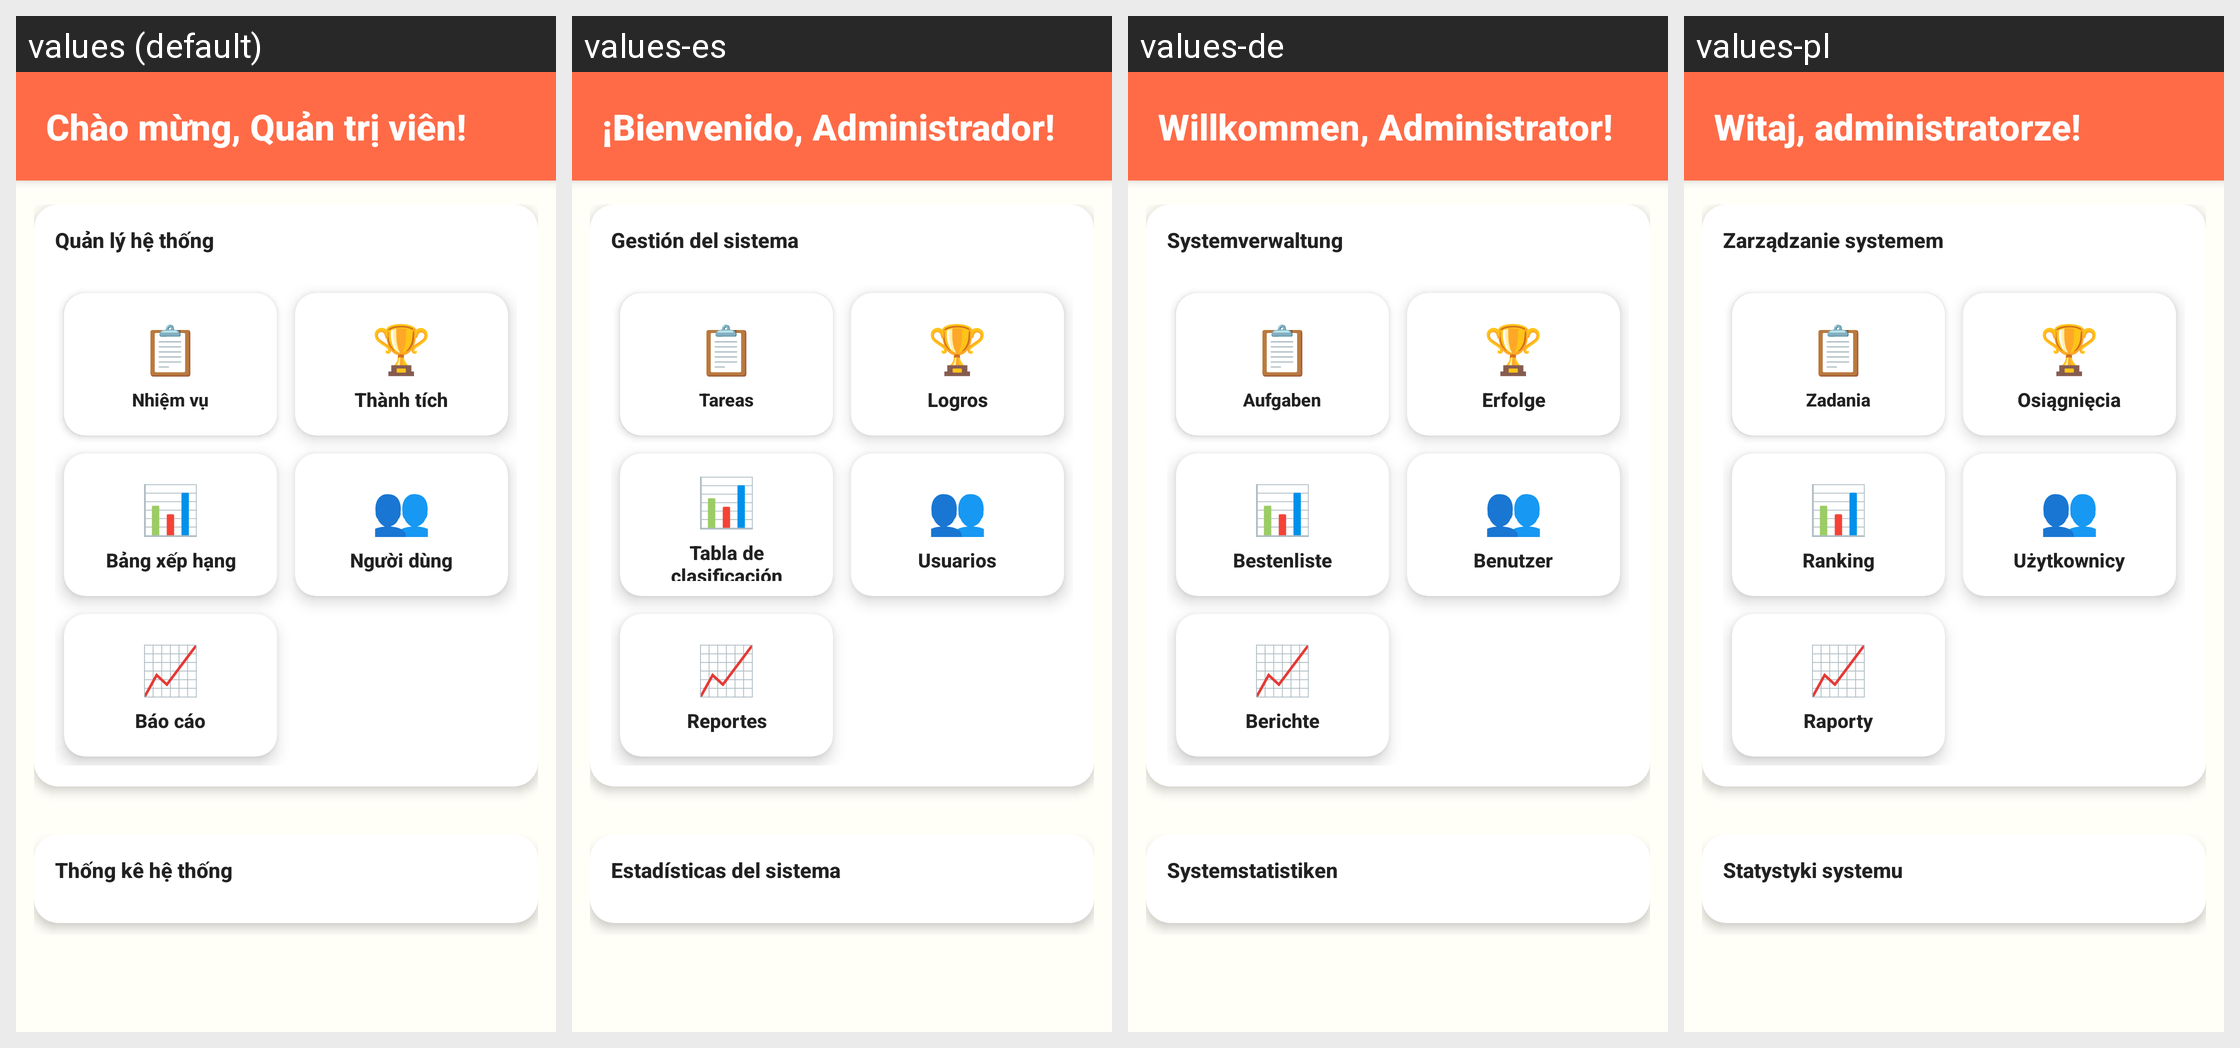

This grid shows one Android layout under several languages. Give, for every string resource on the screen, its name, the default text and each shown locale's text.
Android screen res/layout/activity_admin_dashboard.xml rendered under 4 locales, left to right: values (default), values-es, values-de, values-pl. Device: Nexus 5 (rendered at 1080×1920; each locale shown at half size, 540×960, under a caption strip naming it); theme Theme.ColoringShapes.
Other locales in the repository, not shown: values-ar, values-en, values-it, values-ja, values-ko, values-th, values-zh.
Strings drawn on this screen, with the default value and each locale's value (text and hints the layout hard-codes, and strings that could not be matched under every locale, appear in the picture but are not listed):

welcome_admin_title
  values: Chào mừng, Quản trị viên!
  values-es: ¡Bienvenido, Administrador!
  values-de: Willkommen, Administrator!
  values-pl: Witaj, administratorze!

admin_system_management
  values: Quản lý hệ thống
  values-es: Gestión del sistema
  values-de: Systemverwaltung
  values-pl: Zarządzanie systemem

tasks
  values: Nhiệm vụ
  values-es: Tareas
  values-de: Aufgaben
  values-pl: Zadania

achievements
  values: Thành tích
  values-es: Logros
  values-de: Erfolge
  values-pl: Osiągnięcia

leaderboard
  values: Bảng xếp hạng
  values-es: Tabla de clasificación
  values-de: Bestenliste
  values-pl: Ranking

users
  values: Người dùng
  values-es: Usuarios
  values-de: Benutzer
  values-pl: Użytkownicy

reports
  values: Báo cáo
  values-es: Reportes
  values-de: Berichte
  values-pl: Raporty

system_statistics
  values: Thống kê hệ thống
  values-es: Estadísticas del sistema
  values-de: Systemstatistiken
  values-pl: Statystyki systemu
